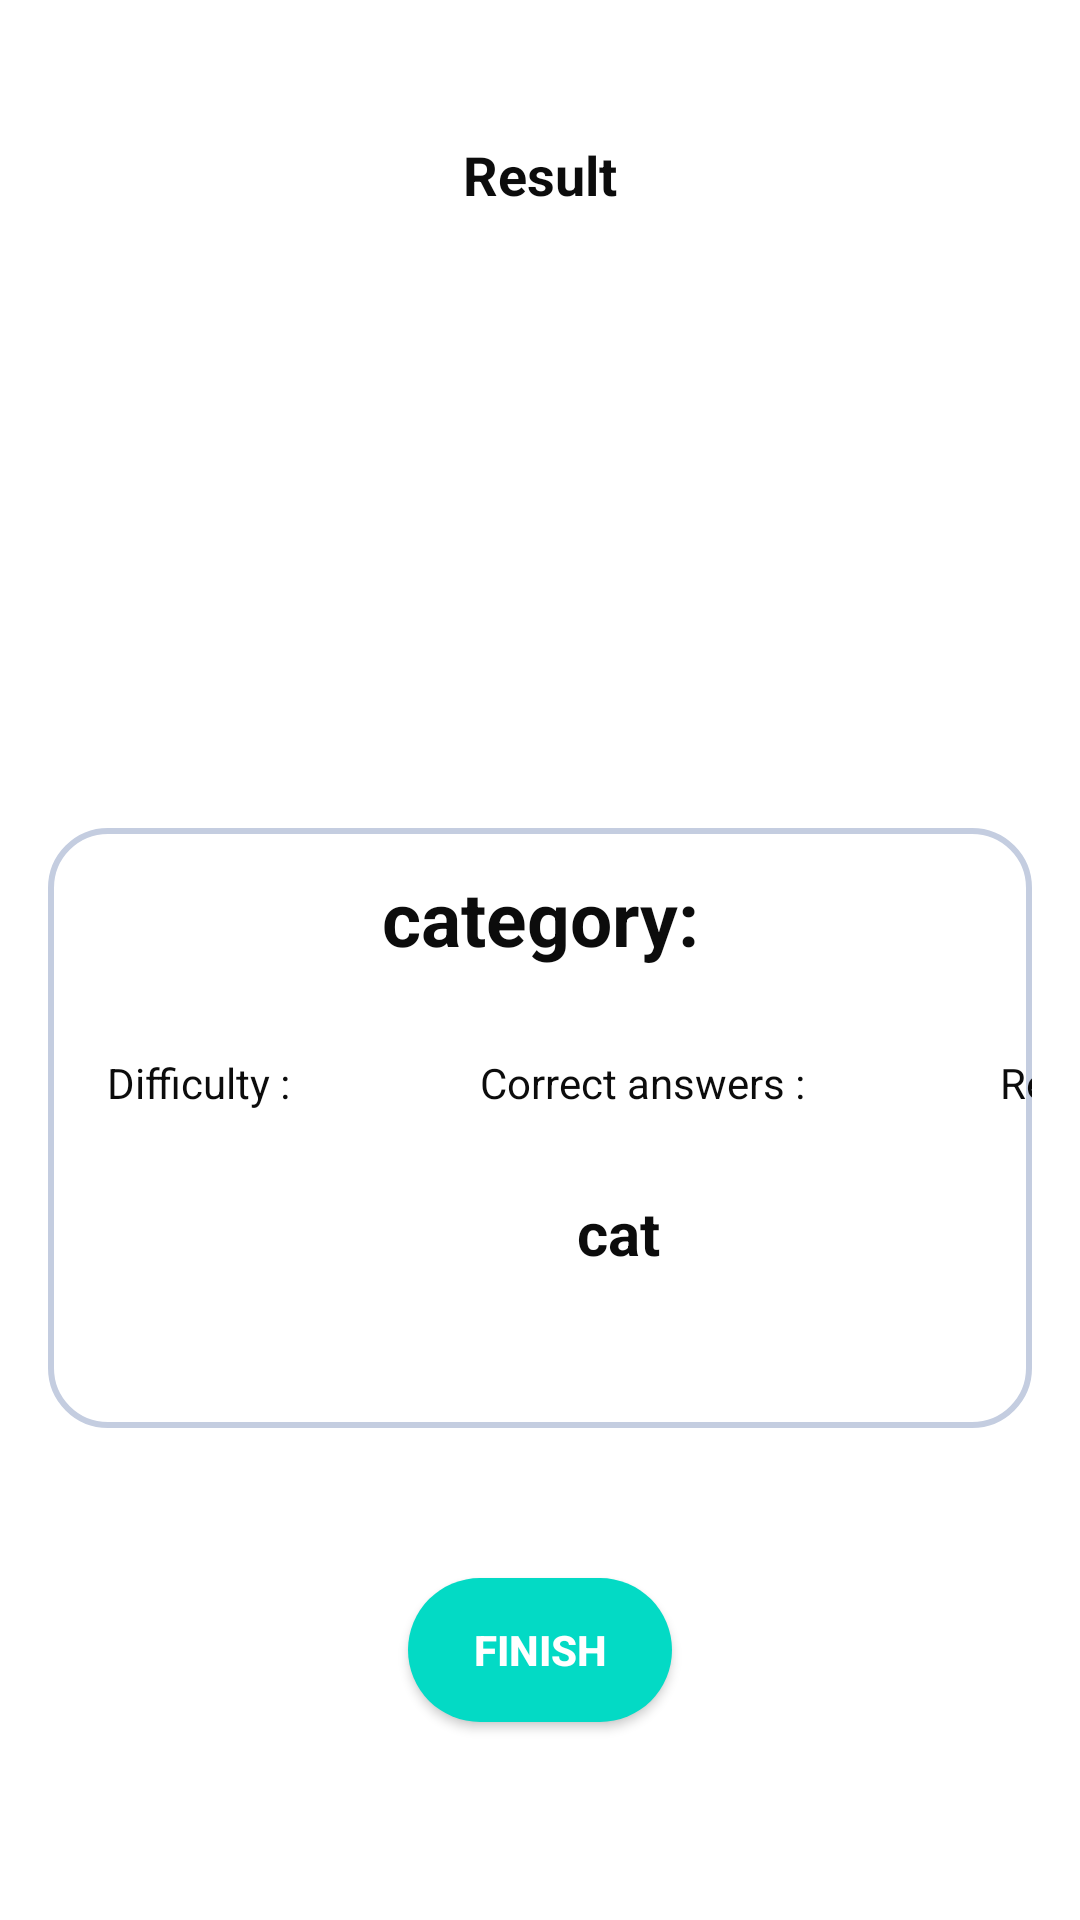

This screen was rendered from an Android layout file. Write that file and the resources it references.
<!-- AndroidManifest.xml: application theme AppTheme.NoActionBar -->
<!-- res/layout/result_fragment.xml -->
<?xml version="1.0" encoding="utf-8"?>
<layout>

    <data>

    </data>

    <androidx.constraintlayout.widget.ConstraintLayout xmlns:android="http://schemas.android.com/apk/res/android"
        xmlns:app="http://schemas.android.com/apk/res-auto"
        xmlns:tools="http://schemas.android.com/tools"
        android:layout_width="match_parent"
        android:layout_height="match_parent"
        android:background="@color/colorWhite"
        android:padding="16dp"

        tools:context=".ui.result.ResultFragment">

        <TextView
            android:id="@+id/result"
            android:layout_width="match_parent"
            android:layout_height="50dp"
            android:layout_marginTop="20dp"
            android:gravity="center_horizontal"
            android:padding="10dp"
            android:text="Result"
            android:textAlignment="center"
            android:textColor="@color/colorBlack"
            android:textSize="18sp"
            android:textStyle="bold"
            app:layout_constraintTop_toTopOf="parent" />

        <ImageView
            android:id="@+id/result_image"
            android:layout_width="150dp"
            android:layout_height="150dp"
            android:layout_marginTop="20dp"
            app:layout_constraintLeft_toLeftOf="parent"
            app:layout_constraintRight_toRightOf="parent"
            app:layout_constraintTop_toBottomOf="@+id/result" />

        <LinearLayout
            android:layout_width="match_parent"
            android:layout_height="200dp"
            android:layout_marginTop="260dp"
            android:background="@drawable/background_history_cards"
            android:orientation="vertical"
            app:layout_constraintLeft_toLeftOf="parent"
            app:layout_constraintRight_toRightOf="parent"
            app:layout_constraintTop_toTopOf="parent">

        </LinearLayout>

        <LinearLayout
            android:id="@+id/linear1"
            android:layout_width="match_parent"
            android:layout_height="60dp"
            android:layout_marginTop="260dp"
            android:orientation="horizontal"
            app:layout_constraintTop_toTopOf="parent">

            <TextView
                android:layout_width="match_parent"
                android:layout_height="60dp"
                android:gravity="center"
                android:text="@string/category"
                android:textColor="@color/colorBlack"

                android:textSize="25sp"
                android:textStyle="bold" />

        </LinearLayout>

        <LinearLayout
            android:id="@+id/linear2"
            android:layout_width="match_parent"

            android:layout_height="60dp"
            android:orientation="horizontal"
            app:layout_constraintTop_toBottomOf="@+id/linear1">

            <TextView
                android:layout_width="100dp"

                android:layout_height="50dp"
                android:gravity="center_horizontal"
                android:padding="14dp"
                android:text="@string/difficulty"
                android:textAlignment="center"
                android:textColor="@color/colorBlack" />

            <TextView
                android:id="@+id/correctAnswers"
                android:layout_width="140dp"
                android:layout_height="50dp"
                android:layout_marginLeft="30dp"
                android:gravity="center_vertical"
                android:padding="14dp"
                android:text="@string/correct_answers"
                android:textColor="@color/colorBlack" />

            <TextView
                android:layout_width="140dp"
                android:layout_height="50dp"
                android:gravity="center_horizontal"
                android:padding="14dp"
                android:text="@string/result"
                android:textColor="@color/colorBlack" />

        </LinearLayout>

        <LinearLayout
            android:layout_width="match_parent"
            android:layout_height="100dp"
            android:orientation="horizontal"
            app:layout_constraintTop_toBottomOf="@+id/linear2">

            <TextView
                android:id="@+id/resultDifficulty"
                android:layout_width="100dp"
                android:layout_height="30dp"
                android:gravity="center_horizontal"
                android:textColor="@color/colorBlack"
                android:textSize="20sp"
                android:textStyle="bold" />

            <TextView
                android:id="@+id/resultCorrectAnswers"
                android:layout_width="100dp"
                android:layout_height="30dp"
                android:layout_marginLeft="40dp"
                android:gravity="center"
                android:text="@string/category2"
                android:textColor="@color/colorBlack"
                android:textSize="20sp"
                android:textStyle="bold" />

            <TextView
                android:id="@+id/resultPercentage"
                android:layout_width="100dp"
                android:layout_height="30dp"
                android:layout_marginLeft="45dp"
                android:gravity="center"
                android:textColor="@color/colorBlack"
                android:textSize="20sp"
                android:textStyle="bold" />

        </LinearLayout>

        <Button
            android:id="@+id/finish"
            android:layout_width="wrap_content"
            android:layout_height="wrap_content"
            android:layout_marginBottom="50dp"
            android:background="@drawable/background_correct"
            android:text="@string/finish"
            android:textStyle="bold"
            android:textColor="#FFFFFF"
            app:layout_constraintBottom_toBottomOf="parent"
            app:layout_constraintLeft_toLeftOf="parent"
            app:layout_constraintRight_toRightOf="parent" />


    </androidx.constraintlayout.widget.ConstraintLayout>
</layout>
<!-- resources referenced by this layout -->
<resources>
  <color name="colorBlack">#0C0C0C</color>
  <color name="colorWhite">#ffffff</color>
  <!-- drawable background_correct (drawable) -->
  <shape xmlns:android="http://schemas.android.com/apk/res/android">
      <solid
          android:color="@color/colorAccent"></solid>
      <corners
          android:radius="50dp" />
      <padding
          android:left="10dp"
          android:top="10dp"
          android:right="10dp"
          android:bottom="10dp" />
  
  </shape>
  <!-- drawable background_history_cards (drawable) -->
  <shape
      xmlns:android="http://schemas.android.com/apk/res/android"
      android:shape="rectangle"   >
  
      <solid
          android:color="@color/colorWhite" >
      </solid>
  
      <stroke
          android:width="2dp"
          android:color="#C4CDE0" >
      </stroke>
  
      <padding
          android:left="5dp"
          android:top="5dp"
          android:right="5dp"
          android:bottom="5dp"    >
      </padding>
  
      <corners
          android:radius="19dp"   >
      </corners>
  
  </shape>
  <string name="category">category:</string>
  <string name="category2">cat</string>
  <string name="correct_answers">Correct answers :</string>
  <string name="difficulty">Difficulty :</string>
  <string name="finish">Finish</string>
  <string name="result">Result :</string>
  <style name="AppTheme.NoActionBar">
          <item name="windowActionBar">false</item>
          <item name="windowNoTitle">true</item>
      </style>
  <color name="colorAccent">#03DAC5</color>
</resources>
